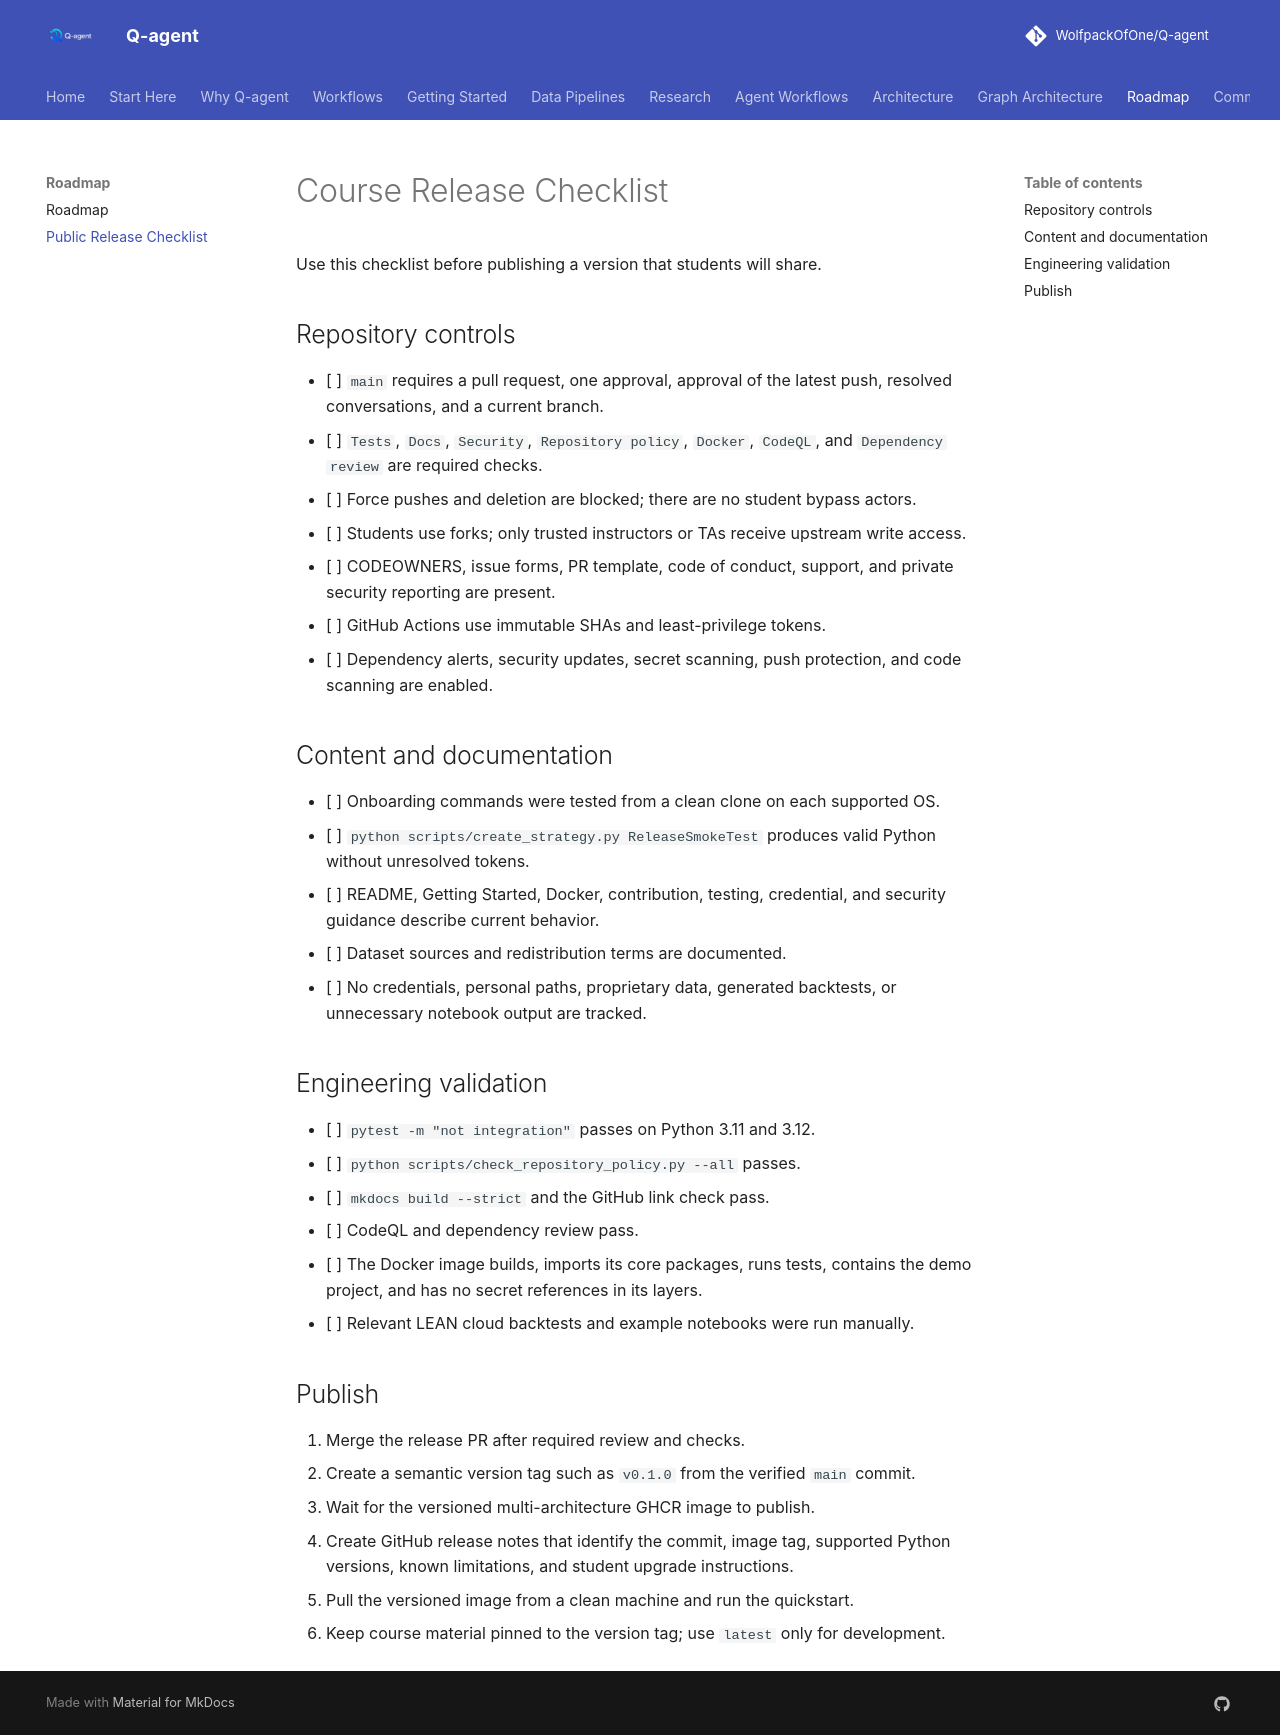

repository: WolfpackOfOne/Q-agent · page: release-checklist/index.html · generator: mkdocs

# Course Release Checklist

Use this checklist before publishing a version that students will share.

## Repository controls

- [ ] `main` requires a pull request, one approval, approval of the latest push,
      resolved conversations, and a current branch.
- [ ] `Tests`, `Docs`, `Security`, `Repository policy`, `Docker`, `CodeQL`, and
      `Dependency review` are required checks.
- [ ] Force pushes and deletion are blocked; there are no student bypass actors.
- [ ] Students use forks; only trusted instructors or TAs receive upstream write
      access.
- [ ] CODEOWNERS, issue forms, PR template, code of conduct, support, and private
      security reporting are present.
- [ ] GitHub Actions use immutable SHAs and least-privilege tokens.
- [ ] Dependency alerts, security updates, secret scanning, push protection, and
      code scanning are enabled.

## Content and documentation

- [ ] Onboarding commands were tested from a clean clone on each supported OS.
- [ ] `python scripts/create_strategy.py ReleaseSmokeTest` produces valid Python
      without unresolved tokens.
- [ ] README, Getting Started, Docker, contribution, testing, credential, and
      security guidance describe current behavior.
- [ ] Dataset sources and redistribution terms are documented.
- [ ] No credentials, personal paths, proprietary data, generated backtests, or
      unnecessary notebook output are tracked.

## Engineering validation

- [ ] `pytest -m "not integration"` passes on Python 3.11 and 3.12.
- [ ] `python scripts/check_repository_policy.py --all` passes.
- [ ] `mkdocs build --strict` and the GitHub link check pass.
- [ ] CodeQL and dependency review pass.
- [ ] The Docker image builds, imports its core packages, runs tests, contains the
      demo project, and has no secret references in its layers.
- [ ] Relevant LEAN cloud backtests and example notebooks were run manually.

## Publish

1. Merge the release PR after required review and checks.
2. Create a semantic version tag such as `v0.1.0` from the verified `main` commit.
3. Wait for the versioned multi-architecture GHCR image to publish.
4. Create GitHub release notes that identify the commit, image tag, supported
   Python versions, known limitations, and student upgrade instructions.
5. Pull the versioned image from a clean machine and run the quickstart.
6. Keep course material pinned to the version tag; use `latest` only for
   development.
